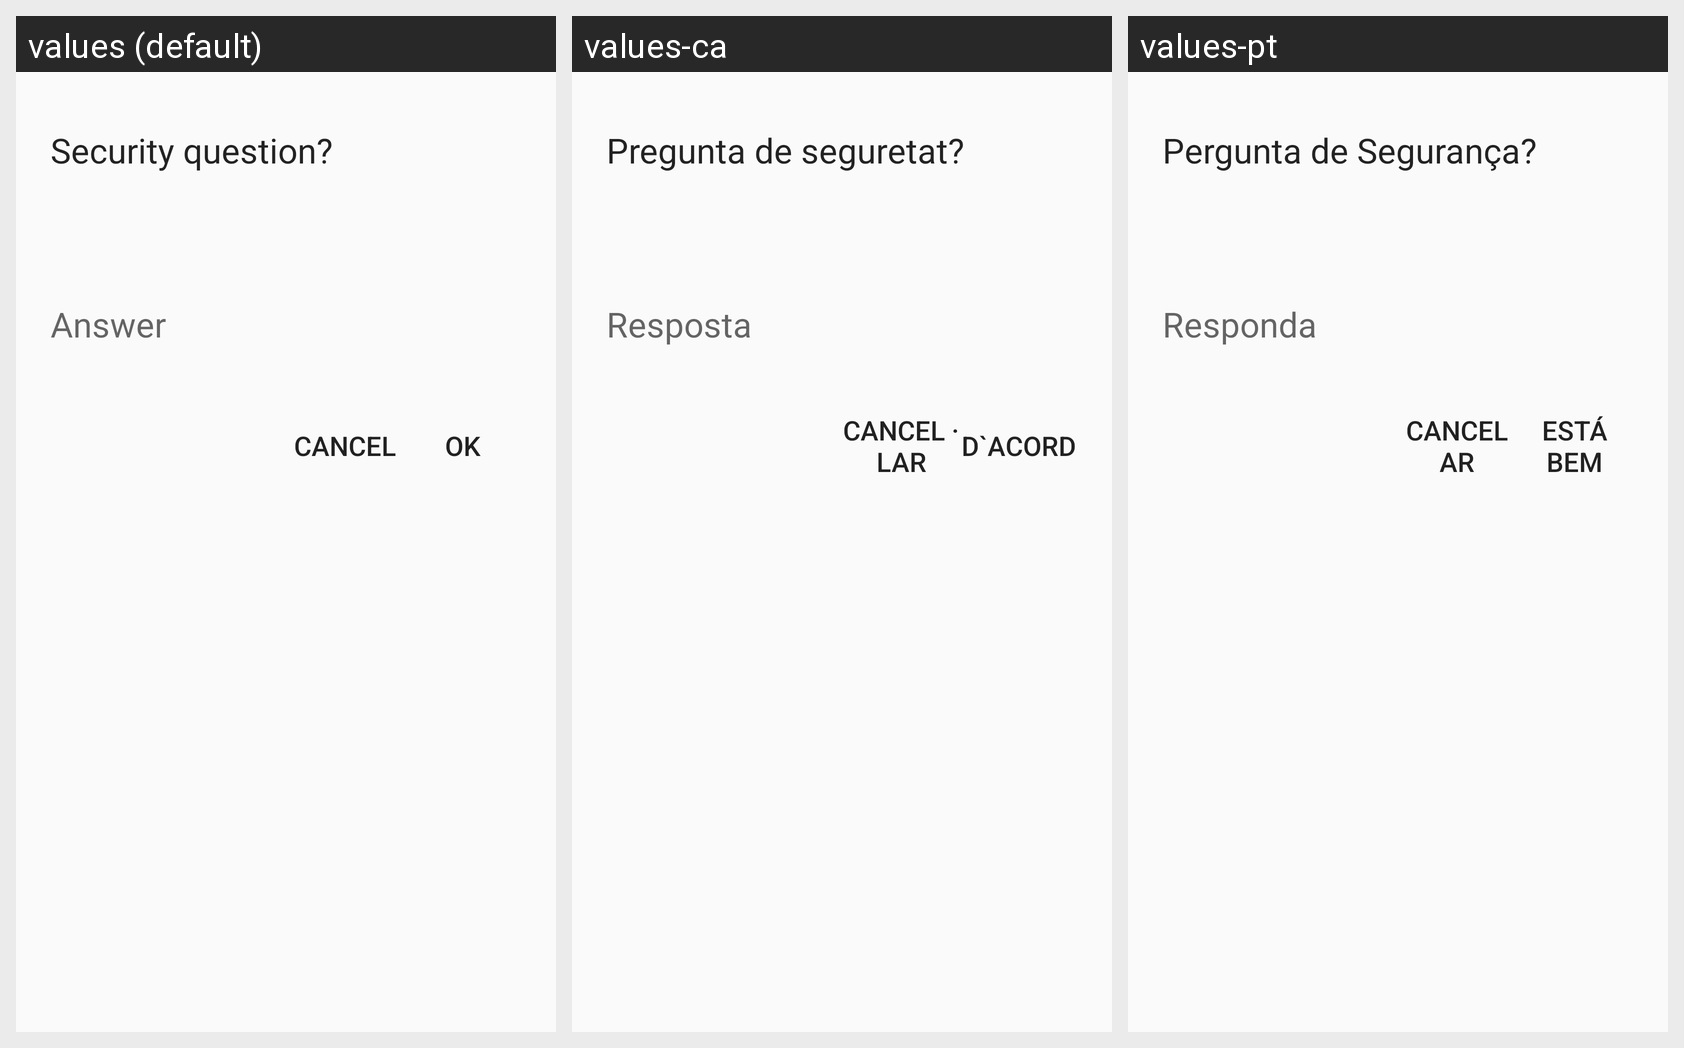

The Android screen above is rendered under several locales of the same app. Produce the string resources it draws, with the default and per-locale values.
Android screen res/layout/dialog_ask_security_question.xml rendered under 3 locales, left to right: values (default), values-ca, values-pt. Device: Nexus 5 (rendered at 1080×1920; each locale shown at half size, 540×960, under a caption strip naming it); theme AppTheme.
Other locales in the repository, not shown: values-ja, values-th, values-vi.
Strings drawn on this screen, with the default value and each locale's value (text and hints the layout hard-codes, and strings that could not be matched under every locale, appear in the picture but are not listed):

ask_security_question
  values: Security question?
  values-ca: Pregunta de seguretat?
  values-pt: Pergunta de Segurança?

answer
  values: Answer
  values-ca: Resposta
  values-pt: Responda

cancel
  values: Cancel
  values-ca: Cancel · lar
  values-pt: Cancelar

ok
  values: OK
  values-ca: D`acord
  values-pt: Está bem
